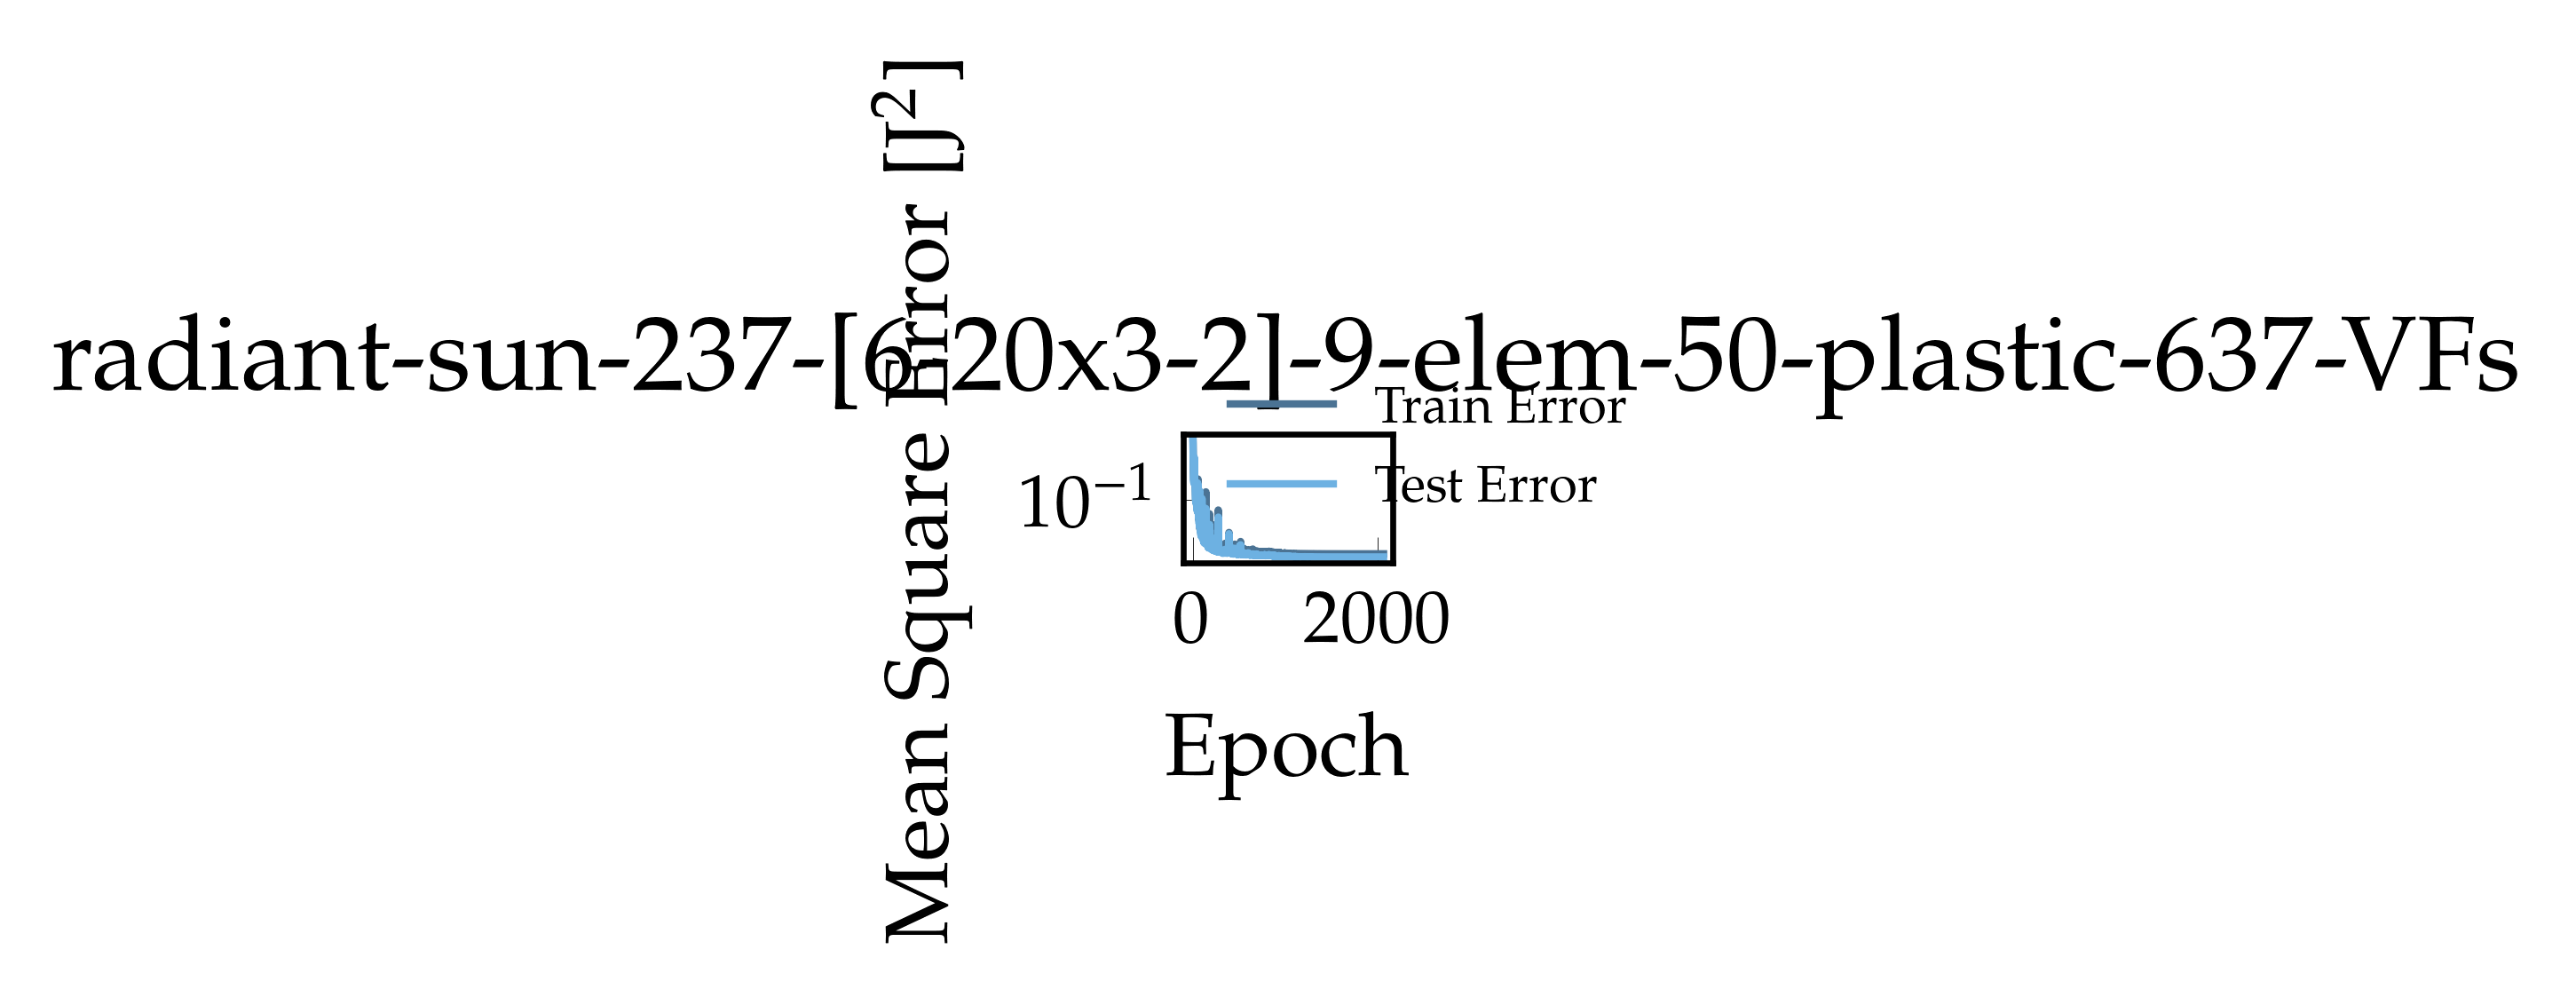

The file beside this chart, header and first rows:
, epoch, loss, val_loss
0, 1.0, 1.324, 1.259
1, 2.0, 1.131, 0.8976
2, 3.0, 0.6858, 0.5461
3, 4.0, 0.5146, 0.4175
4, 5.0, 0.3591, 0.3032
5, 6.0, 0.291, 0.2471
6, 7.0, 0.253, 0.228
7, 8.0, 0.2388, 0.214
8, 9.0, 0.2376, 0.2105
9, 10.0, 0.2387, 0.214
10, 11.0, 0.2388, 0.2092
11, 12.0, 0.2284, 0.2073
12, 13.0, 0.2283, 0.2341
13, 14.0, 0.303, 0.6287
14, 15.0, 0.6024, 0.5523
15, 16.0, 0.3335, 0.2193
16, 17.0, 0.2332, 0.2012
17, 18.0, 0.2235, 0.206
18, 19.0, 0.219, 0.1968
19, 20.0, 0.2119, 0.192
20, 21.0, 0.2087, 0.1902
21, 22.0, 0.2066, 0.1869
22, 23.0, 0.2025, 0.1835
23, 24.0, 0.1951, 0.1731
24, 25.0, 0.182, 0.1603
25, 26.0, 0.1586, 0.126
26, 27.0, 0.1238, 0.1053
27, 28.0, 0.1079, 0.1004
28, 29.0, 0.1018, 0.09494
29, 30.0, 0.09831, 0.09452
30, 31.0, 0.09619, 0.09292
31, 32.0, 0.09616, 0.09227
32, 33.0, 0.09433, 0.09245
33, 34.0, 0.09286, 0.08922
34, 35.0, 0.09184, 0.08681
35, 36.0, 0.09038, 0.08668
36, 37.0, 0.08994, 0.08725
37, 38.0, 0.08738, 0.08351
38, 39.0, 0.08518, 0.0815
39, 40.0, 0.08309, 0.07953
40, 41.0, 0.08071, 0.07772
41, 42.0, 0.07884, 0.07398
42, 43.0, 0.07648, 0.07385
43, 44.0, 0.07679, 0.06987
44, 45.0, 0.07015, 0.06455
45, 46.0, 0.0667, 0.067
46, 47.0, 0.06893, 0.06857
47, 48.0, 0.08022, 0.0644
48, 49.0, 0.06941, 0.08084
49, 50.0, 0.05971, 0.05942
50, 51.0, 0.2112, 0.2084
51, 52.0, 0.207, 0.09328
52, 53.0, 0.1393, 0.1758
53, 54.0, 0.2457, 0.1869
54, 55.0, 0.1696, 0.0957
55, 56.0, 0.1032, 0.07271
56, 57.0, 0.07622, 0.06547
57, 58.0, 0.06449, 0.06026
58, 59.0, 0.06038, 0.0575
59, 60.0, 0.05683, 0.05422
... 1,999 more rows
